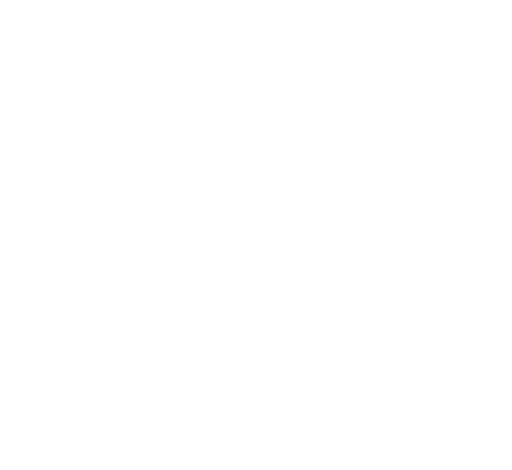
t = 0.00 s
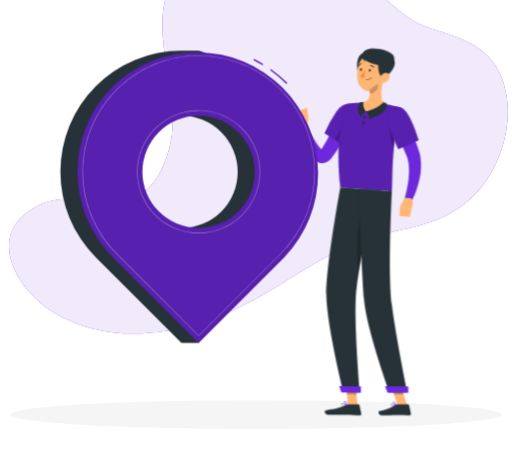
t = 1.26 s
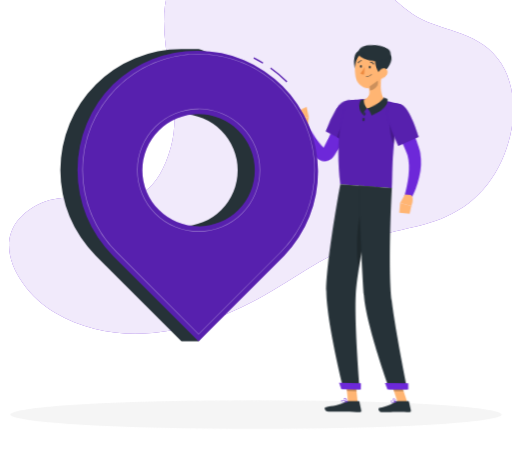
t = 3.06 s
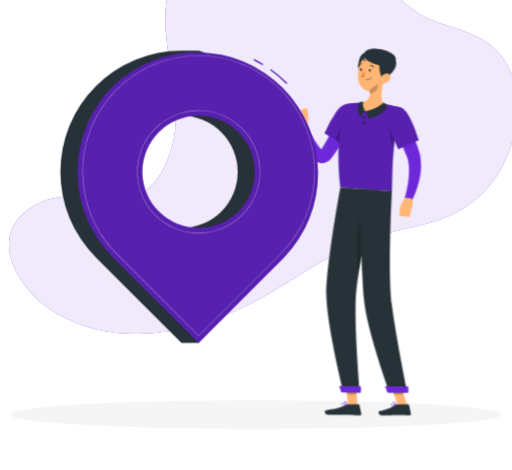
t = 4.46 s
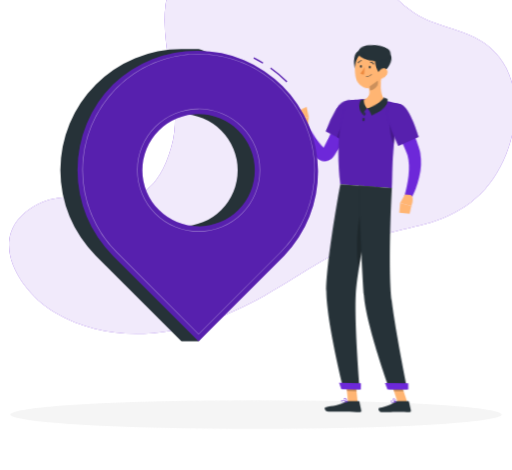
t = 6.26 s
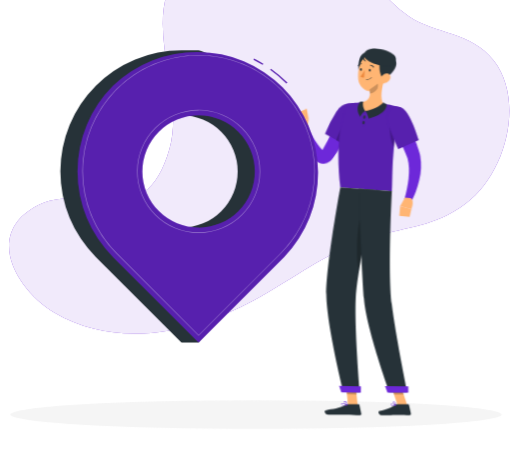
t = 7.76 s

The animated SVG that drew these frames (rendered in a browser with its animation timeline set to each time). Animation: 8 CSS @keyframes rules; one cycle of 9.26 s, repeats indefinitely.

<svg xmlns="http://www.w3.org/2000/svg" viewBox="48 89 404 371" id="ss-verify-residence-m"><style>svg#ss-verify-residence-m #point{transform-box:view-box;transform-origin:303px 166px;animation:1.6s ease-in-out 1.0s infinite k-point}svg#ss-verify-residence-m #head{transform-box:view-box;transform-origin:324px 152px;animation:4s ease-in-out 1.0s infinite k-head}svg#ss-verify-residence-m #background-simple{transform-box:fill-box;transform-origin:center;animation:0.8s 1 both cubic-bezier(.2,.7,.2,1) bxGrow,8s infinite none ease-in-out drift;animation-delay:0s,0.9s}svg#ss-verify-residence-m #Shadow{transform-box:fill-box;transform-origin:center;animation:0.6s 1 both linear bxFade;animation-delay:0.2s}svg#ss-verify-residence-m #Person{transform-box:fill-box;transform-origin:center;animation:0.7s 1 both cubic-bezier(.2,.7,.2,1) bxIn,3.2s infinite none ease-in-out bob;animation-delay:0.18s,1.08s}svg#ss-verify-residence-m #Graphics{transform-box:fill-box;transform-origin:center;animation:0.7s 1 both cubic-bezier(.2,.7,.2,1) bxIn,1.6s infinite none ease-in-out k-Graphics;animation-delay:0.36s,1.26s}@keyframes bob{0%,100%{transform:none}50%{transform:translateY(-3px)}}@keyframes bxFade{from{opacity:0}to{opacity:1}}@keyframes bxGrow{from{opacity:0;transform:scale(.92)}to{opacity:1;transform:none}}@keyframes bxIn{from{opacity:0;transform:translateY(14px)}to{opacity:1;transform:none}}@keyframes drift{0%,100%{transform:none}50%{transform:translate(4px,-3px) scale(1.02)}}@keyframes k-point{0%,100%{transform:rotate(0deg)}50%{transform:rotate(-9deg)}}@keyframes k-head{0%,100%{transform:rotate(0)}30%,50%{transform:rotate(-6deg)}75%{transform:rotate(3deg)}}@keyframes k-Graphics{0%,100%{transform:translate(0,0)}50%{transform:translate(0,-10px)}}@media (prefers-reduced-motion: reduce){svg#ss-verify-residence-m *{animation:none!important}}</style><g id="background-simple"><path d="M181.3,206.75c13.16-46.42-25.53-103.23,10.52-143.95,28.72-32.44,95.4-30.28,127.42-7.27,18.43,13.25,30.77,33.83,50.34,47.1,21,14.22,49.07,12,66.83,34.85,24,30.77,10.51,88-22.11,112.54-24.77,18.61-45.48,17.76-71.84,26.26-38.32,12.36-54.72,27-88.4,46.22-47.22,27-110.86,44.35-163.5,13.3-28.82-17-56.44-62-12.88-84.42C114.36,232.49,161.56,276.35,181.3,206.75Z" style="fill:#6D28D9" /><path d="M181.3,206.75c13.16-46.42-25.53-103.23,10.52-143.95,28.72-32.44,95.4-30.28,127.42-7.27,18.43,13.25,30.77,33.83,50.34,47.1,21,14.22,49.07,12,66.83,34.85,24,30.77,10.51,88-22.11,112.54-24.77,18.61-45.48,17.76-71.84,26.26-38.32,12.36-54.72,27-88.4,46.22-47.22,27-110.86,44.35-163.5,13.3-28.82-17-56.44-62-12.88-84.42C114.36,232.49,161.56,276.35,181.3,206.75Z" style="fill:#fff;opacity:0.9" /></g><g id="Shadow"><ellipse cx="250" cy="416.24" rx="193.89" ry="11.32" style="fill:#f5f5f5" /></g><g id="Person"><g transform="translate(32.4 21.5) scale(0.950)"><polygon points="313.54 408.01 305.52 407.89 303.67 389.27 311.7 389.39 313.54 408.01" style="fill:#ffb573" /><polygon points="354.83 408.04 346.81 408.04 340.56 389.45 348.58 389.45 354.83 408.04" style="fill:#ffb573" /><path d="M345.74,407.11h9.78a.71.71,0,0,1,.69.55l1.58,7.14a1.16,1.16,0,0,1-1.17,1.42c-3.15-.05-5.45-.24-9.41-.24-2.44,0-9.8.26-13.17.26s-3.81-3.33-2.43-3.64c6.18-1.35,10.84-3.21,12.82-5A2,2,0,0,1,345.74,407.11Z" style="fill:#263238" /><path d="M305.59,407l8.76.14a.7.7,0,0,1,.68.55l1.47,7.16a1.16,1.16,0,0,1-1.17,1.41c-3.17-.1-7.73-.36-11.71-.42-4.64-.07-8.66.12-14.11,0-3.29-.05-4.15-3.39-2.77-3.67,6.3-1.28,11.43-1.35,16.91-4.61A3.74,3.74,0,0,1,305.59,407Z" style="fill:#263238" /><g id="point"><path d="M310.52,168.83a180.15,180.15,0,0,1-8.47,16.48c-1.55,2.67-3.17,5.32-4.93,7.92a87.35,87.35,0,0,1-5.68,7.69l-.79.94-.4.47c-.14.16-.23.28-.51.57a9.67,9.67,0,0,1-4.26,2.78,8,8,0,0,1-3.15.33,8.4,8.4,0,0,1-2.71-.7,11.54,11.54,0,0,1-3.33-2.29,21.32,21.32,0,0,1-3.5-4.6,46.9,46.9,0,0,1-2.27-4.46A88.79,88.79,0,0,1,265,176l5.76-1.79c1.23,2.62,2.5,5.33,3.83,7.91s2.69,5.16,4.16,7.53A37.71,37.71,0,0,0,281,193a13.29,13.29,0,0,0,2.2,2.36c.3.23.53.28.41.18a1.51,1.51,0,0,0-.54-.17,2.47,2.47,0,0,0-.93.07c-.6.19-.69.33-.62.2l1.11-1.53a141.54,141.54,0,0,0,8.86-14.69c2.75-5.11,5.43-10.45,7.94-15.62Z" style="fill:#6D28D9" /><path d="M313.86,163.8c2.16,7.36-13.07,27.43-13.07,27.43l-15.37-9.88a97.81,97.81,0,0,1,10.65-18C302.36,155.28,311.48,155.72,313.86,163.8Z" style="fill:#6D28D9" /><path d="M313.86,163.8c2.16,7.36-13.07,27.43-13.07,27.43l-15.37-9.88a97.81,97.81,0,0,1,10.65-18C302.36,155.28,311.48,155.72,313.86,163.8Z" style="opacity:0.2" /><path d="M304.49,172.44c-3.16,1.35-7.81,9-10.23,14.6l6.52,4.19a122.8,122.8,0,0,0,9.8-15.36C308.52,173.61,306.16,171.73,304.49,172.44Z" style="opacity:0.2" /><path d="M270.62,177.09l2-9.05-9.13-.07s-2.44,6.8,2.47,10Z" style="fill:#ffb573" /><polygon points="271.55 159.56 264.23 162.19 263.46 167.97 272.59 168.04 271.55 159.56" style="fill:#ffb573" /></g><polygon points="303.68 389.27 304.63 398.87 312.65 399 311.71 389.4 303.68 389.27" style="opacity:0.2" /><polygon points="348.58 389.46 340.56 389.46 343.78 399.04 351.81 399.04 348.58 389.46" style="opacity:0.2" /><path d="M349.64,160.54c-8.65,30.49-6.9,62.85-7.68,69.4-6.28-.45-29.93-2.22-42.82-3.18-5.62-45.69,5.62-69.16,5.62-69.16s2.76-.53,6.5-.92c1.17-.12,2.44-.22,3.76-.29.73,0,1.47-.07,2.22-.08a160.25,160.25,0,0,1,18.2,1.35c1.14.14,2.3.32,3.43.5s2.06.37,3,.56C346.27,159.59,349.64,160.54,349.64,160.54Z" style="fill:#6D28D9" /><path d="M349.64,160.54c-8.65,30.49-6.9,62.85-7.68,69.4-6.28-.45-29.93-2.22-42.82-3.18-5.62-45.69,5.62-69.16,5.62-69.16s2.76-.53,6.5-.92c1.17-.12,2.44-.22,3.76-.29.73,0,1.47-.07,2.22-.08a160.25,160.25,0,0,1,18.2,1.35c1.14.14,2.3.32,3.43.5s2.06.37,3,.56C346.27,159.59,349.64,160.54,349.64,160.54Z" style="opacity:0.2" /><path d="M340.5,173.62c-.77,2.95.11,16.41,3.19,19.73.42-4.31,1-8.81,1.72-13.41Z" style="opacity:0.2" /><g id="head"><path d="M335.16,137c-1.58,5.77-3.53,16.42.28,20.63-3.42,2.93-7.85,6.27-14.82,6s-5.41-5-3.38-7.35c6.64-1.08,6.84-5.94,6-10.57Z" style="fill:#ffb573" /><path d="M334.8,156s-2.88,4.75-14.46,7.64c1.92,1.78,2.85,6,2.85,6S338.3,166,337.84,157.5A10.16,10.16,0,0,0,334.8,156Z" style="fill:#263238" /><path d="M316.22,168.55s1.52-3.66,4.12-4.91c-1.21-1.25-3-5-1.94-7.81a9.42,9.42,0,0,0-2.68.17S311.14,161.77,316.22,168.55Z" style="fill:#263238" /><path d="M319.1,115.21c-6.24-.14-7.5,14.94-3.45,17.57S330.78,115.46,319.1,115.21Z" style="fill:#263238" /><path d="M336.51,128.27c-1.07,7.89-1.3,12.57-5.61,16.34-6.48,5.67-16,1.31-17.3-6.74-1.17-7.25.78-18.94,8.78-21.52A10.86,10.86,0,0,1,336.51,128.27Z" style="fill:#ffb573" /><path d="M335.38,136c-4,2.11-8.62-19.73,2-18.59C350.72,118.83,343.41,131.79,335.38,136Z" style="fill:#263238" /><path d="M317.57,117.36c0,4.89,15.87,9.75,21.31,8.08s6.81-6,3.89-9C337.83,111.27,317.57,107.78,317.57,117.36Z" style="fill:#263238" /><path d="M339.44,137.28a7.55,7.55,0,0,1-4.95,3c-2.63.38-3.6-2.06-2.58-4.36.92-2.07,3.39-4.76,5.89-4.08S340.88,135.29,339.44,137.28Z" style="fill:#ffb573" /></g><path d="M319.84,168.66c-.13.78-.59,1.36-1,1.28s-.66-.77-.52-1.55.6-1.37,1-1.29S320,167.87,319.84,168.66Z" style="fill:#263238" /><path d="M319.16,173.16c-.07.8-.47,1.41-.9,1.37s-.72-.71-.65-1.5.47-1.41.9-1.37S319.23,172.37,319.16,173.16Z" style="fill:#263238" /><path d="M330.32,140.59l-7,5.15a17.42,17.42,0,0,1,.32,3.27c2.53-.18,6.16-2.66,6.62-5.25A9.18,9.18,0,0,0,330.32,140.59Z" style="opacity:0.2" /><path d="M318.21,118a9.35,9.35,0,0,0,2.29,4.32c-1.42-.08-2.83-2.09-3.28-3.26S318.21,118,318.21,118Z" style="fill:#263238" /><path d="M301.65,397l13.59.21s-4.54-53.69-3.31-78.67c.37-7.6,1.9-18.23,3.9-29.62,2.54-14.36,3.76-20.08,7-38.22,2.34-12.94,4.42-21.81,4.42-21.81l-28.15-2.1S287.2,291.47,287.48,316C287.76,341.43,301.65,397,301.65,397Z" style="fill:#263238" /><path d="M317.38,246c-5.06,12.6-5.16,42.12-2.83,50.43.4-2.46.83-5,1.28-7.54,2.54-14.36,3.76-20.08,7-38.22.06-.36.13-.71.19-1.06A19.5,19.5,0,0,0,317.38,246Z" style="opacity:0.2" /><path d="M314.33,227.89s2.48,67.69,4.37,91.13C320.76,344.7,340,397.18,340,397.18h14.7s-9.81-48-12.82-73c-3.43-28.4.06-94.26.06-94.26Z" style="fill:#263238" /><polygon points="338.25 397.5 355.56 397.5 355.56 392.33 336.21 391.99 338.25 397.5" style="fill:#6D28D9" /><polygon points="299.94 397.26 316.13 397.51 316.21 392.28 298.11 391.72 299.94 397.26" style="fill:#6D28D9" /><path d="M324.32,129.59c-.05.65-.43,1.15-.85,1.11s-.73-.58-.68-1.22.43-1.14.85-1.11S324.37,129,324.32,129.59Z" style="fill:#263238" /><path d="M317,129.05c0,.65-.43,1.14-.85,1.11s-.72-.58-.68-1.22.43-1.15.86-1.12S317.07,128.4,317,129.05Z" style="fill:#263238" /><path d="M319.32,129.54a23.31,23.31,0,0,1-3.5,5.3,3.72,3.72,0,0,0,3,.8Z" style="fill:#ed893e" /><path d="M321.46,137.57a5.28,5.28,0,0,0,3.8-1.84.19.19,0,0,0,0-.27.2.2,0,0,0-.27,0,5.12,5.12,0,0,1-4.32,1.69.19.19,0,0,0-.2.17.19.19,0,0,0,.17.21A6,6,0,0,0,321.46,137.57Z" style="fill:#263238" /><path d="M326.75,127.4a.32.32,0,0,0,.18-.06.37.37,0,0,0,.11-.52,3.77,3.77,0,0,0-3-1.8.38.38,0,1,0,0,.76h0a3,3,0,0,1,2.33,1.45A.38.38,0,0,0,326.75,127.4Z" style="fill:#263238" /><path d="M314.06,126.31a.4.4,0,0,0,.31-.19,3,3,0,0,1,2.27-1.56.37.37,0,0,0,.35-.4.37.37,0,0,0-.39-.36,3.82,3.82,0,0,0-2.89,1.93.38.38,0,0,0,.14.52A.42.42,0,0,0,314.06,126.31Z" style="fill:#263238" /><path d="M343.08,408.52a9.67,9.67,0,0,0,2.1-.29.2.2,0,0,0,.15-.16.21.21,0,0,0-.09-.19c-.29-.18-2.88-1.77-3.77-1.32a.62.62,0,0,0-.33.54,1.17,1.17,0,0,0,.4,1A2.44,2.44,0,0,0,343.08,408.52Zm1.55-.56c-1.36.27-2.41.22-2.85-.15a.76.76,0,0,1-.26-.68.25.25,0,0,1,.12-.23C342.1,406.66,343.58,407.35,344.63,408Z" style="fill:#6D28D9" /><path d="M345.14,408.23a.19.19,0,0,0,.1,0,.2.2,0,0,0,.09-.17c0-.1-.2-2.42-1.13-3.18a1,1,0,0,0-.81-.24h0a.61.61,0,0,0-.61.49c-.17.9,1.44,2.66,2.27,3.11ZM343.52,405a.62.62,0,0,1,.43.17,4.49,4.49,0,0,1,.95,2.51c-.82-.63-1.85-2-1.75-2.48,0-.05,0-.17.28-.2h.09Z" style="fill:#6D28D9" /><path d="M304.78,408.06a.2.2,0,0,0,.13-.16.19.19,0,0,0-.1-.19c-.36-.2-3.56-1.88-4.54-1.36a.62.62,0,0,0-.32.51h0a1.06,1.06,0,0,0,.34.93c.86.79,3.17.51,4.47.27Zm-4.26-1.4c.6-.2,2.34.49,3.61,1.12-1.78.27-3.1.17-3.59-.27a.72.72,0,0,1-.22-.62.22.22,0,0,1,.13-.2Z" style="fill:#6D28D9" /><path d="M304.78,408.06l.05,0a.17.17,0,0,0,.08-.17c0-.09-.19-2.26-1.2-3.11a1.35,1.35,0,0,0-1-.34h0c-.53,0-.68.3-.72.52-.16.9,1.73,2.67,2.69,3.12A.23.23,0,0,0,304.78,408.06Zm-2.28-3.24.2,0h0a1,1,0,0,1,.77.26,4.45,4.45,0,0,1,1,2.49c-1-.61-2.26-2-2.17-2.54C302.33,405,302.34,404.87,302.5,404.82Zm.18-.22Z" style="fill:#6D28D9" /><path d="M351.7,165.54c2.8,5.62,5.31,11.24,7.62,17,1.17,2.88,2.25,5.81,3.31,8.76.52,1.49,1,3,1.5,4.48l.36,1.13.39,1.3c.28.89.44,1.78.65,2.66a49.08,49.08,0,0,1-.92,20.23,76.58,76.58,0,0,1-2.81,9.24c-.57,1.5-1.18,3-1.83,4.43s-1.31,2.87-2.12,4.37l-5.53-2.4c.77-2.73,1.55-5.68,2.1-8.55s1.06-5.77,1.38-8.63a59,59,0,0,0,.34-8.46,33.24,33.24,0,0,0-1.1-7.83c-.19-.59-.34-1.21-.57-1.77-.12-.29-.19-.53-.34-.88l-.42-1c-.56-1.37-1.17-2.74-1.75-4.11-1.17-2.76-2.44-5.49-3.66-8.24l-7.55-16.43Z" style="fill:#6D28D9" /><path d="M349.64,160.54c7.32,2.3,14.52,27.13,14.52,27.13l-16.94,7.41s-5.48-12-8.64-21.4C335.15,163.43,340.76,157.76,349.64,160.54Z" style="fill:#6D28D9" /><path d="M349.64,160.54c7.32,2.3,14.52,27.13,14.52,27.13l-16.94,7.41s-5.48-12-8.64-21.4C335.15,163.43,340.76,157.76,349.64,160.54Z" style="opacity:0.2" /><path d="M352.77,235.39l-3.95,7.13,9.31,2.42s2.81-6.91-.51-9.11Z" style="fill:#ffb573" /><polygon points="348.13 250.61 356.68 251.32 358.13 244.94 348.82 242.52 348.13 250.61" style="fill:#ffb573" /></g></g><g id="Graphics"><path d="M123.53,157a95.27,95.27,0,0,1,67.59-28h13.53s63.83,16.71,63.83,85.09c0,66.84-44.19,126-63.82,145.66H191.14l-67.61-67.61A95.6,95.6,0,0,1,123.53,157Zm67.6,112a44.38,44.38,0,1,0-44.38-44.37A44.38,44.38,0,0,0,191.13,268.92Z" style="fill:#263238" /><path d="M274,155.19a100.32,100.32,0,0,0-12.8-10.81l.57-.82a101,101,0,0,1,12.94,10.93Zm-18.78-14.72c-2.35-1.42-4.79-2.76-7.24-4l.44-.9c2.48,1.23,4.94,2.58,7.32,4Z" style="fill:#6D28D9" /><path d="M274,155.19a100.32,100.32,0,0,0-12.8-10.81l.57-.82a101,101,0,0,1,12.94,10.93Zm-18.78-14.72c-2.35-1.42-4.79-2.76-7.24-4l.44-.9c2.48,1.23,4.94,2.58,7.32,4Z" style="opacity:0.2" /><path d="M137.05,157A95.59,95.59,0,0,1,272.23,292.14l-67.57,67.58-67.61-67.61A95.58,95.58,0,0,1,137.05,157Zm67.6,112a44.38,44.38,0,1,0-44.38-44.37A44.38,44.38,0,0,0,204.65,268.92Z" style="fill:#6D28D9" /><path d="M137.05,157A95.59,95.59,0,0,1,272.23,292.14l-67.57,67.58-67.61-67.61A95.58,95.58,0,0,1,137.05,157Zm67.6,112a44.38,44.38,0,1,0-44.38-44.37A44.38,44.38,0,0,0,204.65,268.92Z" style="opacity:0.2" /><path d="M204.66,354.31a.25.25,0,0,1-.18-.08L139.7,289.46a91.82,91.82,0,1,1,129.88,0l-64.75,64.74A.23.23,0,0,1,204.66,354.31Zm0-221.09a91.32,91.32,0,0,0-64.56,155.89l64.6,64.59,64.57-64.56.17.17-.17-.17a91.35,91.35,0,0,0-64.61-155.92Zm0,140a48.63,48.63,0,1,1,48.63-48.62A48.68,48.68,0,0,1,204.65,273.17Zm0-96.75a48.13,48.13,0,1,0,48.13,48.13A48.18,48.18,0,0,0,204.65,176.42Z" style="fill:#fafafa;opacity:0.4;mix-blend-mode:color-dodge" /></g></svg>
